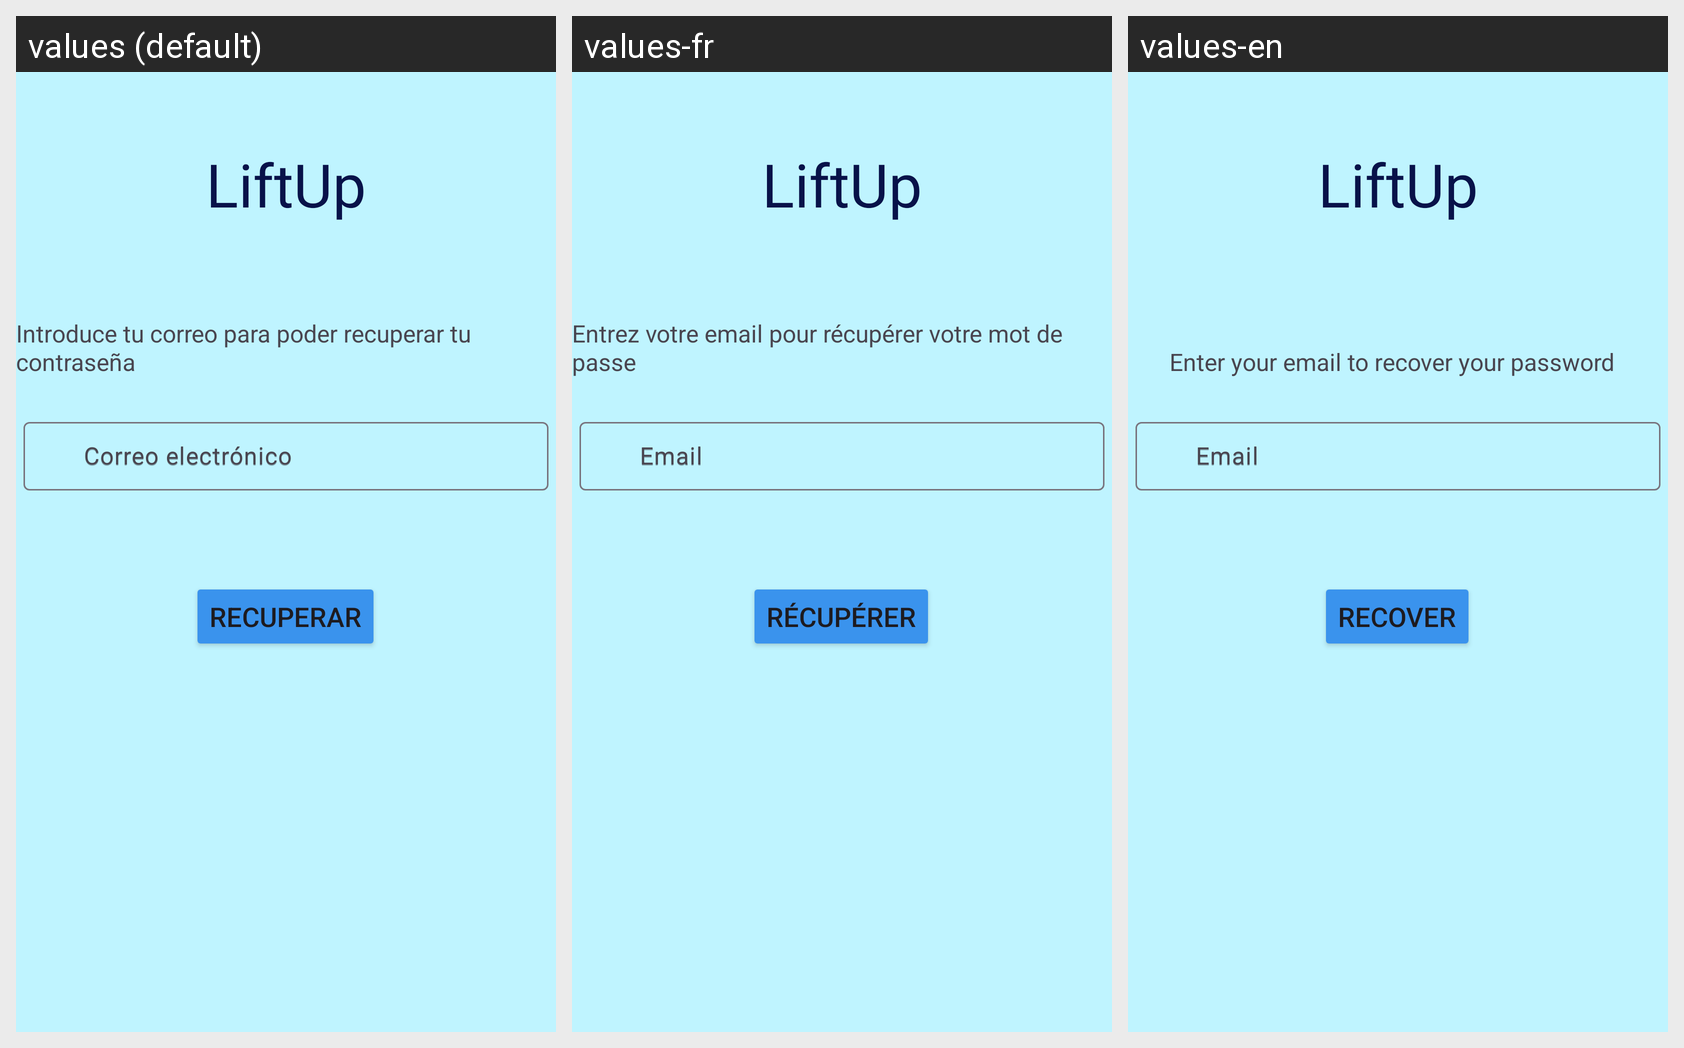

Translations of the strings shown on this Android screen, per locale in the grid:
Android screen res/layout/activity_olvido_contrasena.xml rendered under 3 locales, left to right: values (default), values-fr, values-en. Device: Nexus 5 (rendered at 1080×1920; each locale shown at half size, 540×960, under a caption strip naming it); theme Theme.LiftUp.
Strings drawn on this screen, with the default value and each locale's value (text and hints the layout hard-codes, and strings that could not be matched under every locale, appear in the picture but are not listed):

liftup
  values: LiftUp
  values-fr: LiftUp
  values-en: LiftUp  [not translated; the default value is used]

correo_electronico
  values: Correo electrónico
  values-fr: Email
  values-en: Email

introduce_tu_correo_para_poder_recuperar_tu_contrase_a
  values: Introduce tu correo para poder recuperar tu contraseña
  values-fr: Entrez votre email pour récupérer votre mot de passe
  values-en: Enter your email to recover your password

recuperar
  values: recuperar
  values-fr: Récupérer
  values-en: recover
